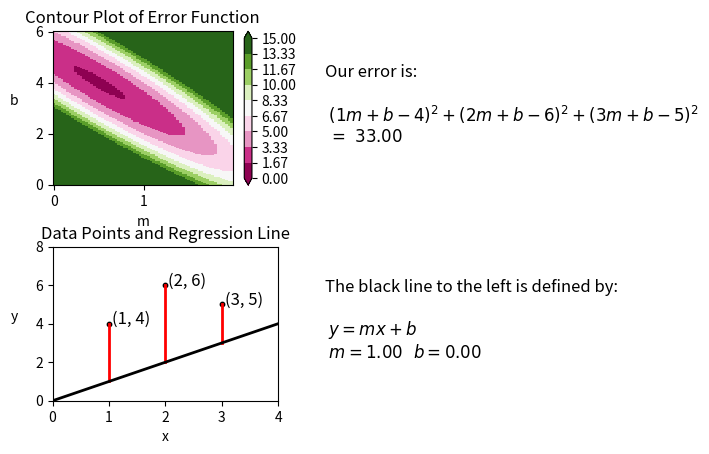

The script that saved this image:
import numpy as np
import matplotlib.pyplot as plt
import matplotlib.colors as colors


# Every time you click on the mb-plane, you are making a choice of m and b that determines a 
# linear model y=mx+b of your data.  Your goal is to find two numbers m and b that make the 
# error for your model as small as possible.   The contour map helps you decide where to click 
# to obtain a small error and therefore helps you decide which values of m and b yield the best
# model.
#
# It may be helpful to view the plot in fullscreen.
#
# Note:  I chose a simple error function so one could easily track the values.

def error_func(m,b):
    return (1*m+b-4)**2+(2*m+b-6)**2+(3*m+b-5)**2

# Create a 'figure object'.  It is basically a 'blank canvas' upon which one can
# draw multiple graphs on the same plot, or on multiple plots that partition the canvas.
# We will be adding 'axes objects' to fig.  These objects are usually graphs.
fig = plt.figure()


# Create more space between my two plots.
plt.subplots_adjust(hspace=0.4)

################################################  Linear Regression Plot 

# This determines the length of the line segment that you are graphing as 'regression line'
t = np.arange(-30.0, 30.0, 0.001)

# The initial values for regression line:
b0 = 0
m0 = 1

# The equation of the regression line:
s = b0 + m0*t


# Break fig into 2x2 grid and define 'axis' (i.e. a graph) in 3rd cell of grid.
ax = fig.add_subplot(223)

# Stackexchange tells me this will suppress the coordinates displaying on the bottom
# of the screen.  I find them distracting.
ax.format_coord = lambda x, y: ''

# The x and y coordinates of the three data points that we are fitting:
d_x = [1, 2, 3]
d_y = [4, 6,5]


# Drawing scatter plot with labeled data points.
for xy in zip(d_x, d_y):        
    ax.annotate('(%s, %s)' % xy, xy=xy, xytext =(xy[0]+.05, xy[1]) , textcoords='data',fontsize=12) 
ax.scatter(d_x, d_y, s=10, color='black')

ax.set_xlabel('x')
ax.set_ylabel('y', labelpad = 15, rotation=0)
ax.set_title('Data Points and Regression Line', fontsize=12)
# Initial heights of our line at x-values of data points.  Needed to define segments.
p1 = 1
p2 = 2
p3= 3


# Vertical line segments indicating error defined below.
# The comma somehow allows the parameters of segment_i to update upon a clicking event(?).
# Note below the order is [x1, x2], [y1, y2] for two points (x1,y1),(x2,y2).

segment1, = plt.plot([d_x[0], d_x[0]], [p1, d_y[0]], 'r-', lw=2)

segment2, = plt.plot([d_x[1], d_x[1]], [p2, d_y[1]], 'r-', lw=2)

segment3, = plt.plot([d_x[2], d_x[2]], [p3, d_y[2]], 'r-', lw=2)



# Now we plot the regression line.
l, = plt.plot(t, s, lw=2, color='black')

# Here we specify the dimensions of our plot.
#axcolor = 'lightgoldenrodyellow'
#plt.axis([0, 4, 0, 8],axisbg=axcolor)
#plt.axis([0, 4, 3, 7])
plt.axis([0, 4, 0, 8])

    
#################################################### Contour Plot
axx = fig.add_subplot(221)

# See comment for similar expression above.
axx.format_coord = lambda x, y: ''

# '122' means: break the canvas up into a 1x2 grid and draw this stuff..
#...in the 2nd square

delta = .03
x =  np.arange(0, 2.01, delta)
y = np.arange(0.0, 6.01, delta)
#x = y = np.arange(-8.0, 8.01, delta)
X, Y = np.meshgrid(x, y)
Z = error_func(X, Y)

# Setting up colormap/colorbar.
bounds = np.linspace(0, 15, 10)
norm = colors.BoundaryNorm(boundaries=bounds, ncolors=256)
pcm = axx.pcolormesh(X, Y, Z, norm=norm,cmap='PiYG')
fig.colorbar(pcm, ax=axx, extend='both', orientation='vertical')

axx.set_title( 'Contour Plot of Error Function', fontsize = 12  )
axx.set_xlabel('m')  
axx.set_ylabel('b',labelpad = 15, rotation=0)
#axx.xaxis.tick_top()
#axx.xaxis.set_label_position('top')
#axx.invert_yaxis()

# Initialized values of variables defined so that they can be used in onclick below.
coord = axx.annotate('' , xy=(0,0), textcoords='data') # <--
coord1 = axx.annotate('' , xy=(0,0), textcoords='data') # <--
scat = axx.scatter([], [])


######################################## Initial Error/Regression Line

## intitial error 
txt = 'Our error is: \n \n $(1m+b-4)^2+(2m+b-6)^2+(3m+b-5)^2$ \n $= \  %.2f$'%33
txt_message = fig.text(.55,.65,txt,fontsize = 12)

#initial regression line
txt1 = 'The black line to the left is defined by: \n  \n $y=mx+b$ \n $m=%.2f \ \ b=%.2f$'%(1, 0)
txt_message1 = fig.text(.55,.2,txt1,fontsize=12)

# Considering a title.
#txt2 = 'Linear Regression'
#txt_message2 = fig.text(.4,.95,txt2,fontsize = 20)


######################################## Click event!

def onclick(event):
            
    # You can get all this good info from a click:
    # (event.button, event.x, event.y, event.xdata, event.ydata, event.inaxes)
    
    axis_i_clicked = event.inaxes
    
    if (axis_i_clicked == axx) and (event.xdata != None) and (event.ydata != None):
        
        # Updates regression line.
        l.set_ydata(event.ydata + event.xdata*t)

        # Updates segment lengths.
        segment1.set_xdata( [d_x[0],d_x[0]])
        
        segment1.set_ydata([event.ydata + event.xdata*(d_x[0]),d_y[0]])
        
        segment2.set_xdata( [d_x[1],d_x[1]])
        
        segment2.set_ydata([event.ydata + event.xdata*(d_x[1]),d_y[1]])
        
        segment3.set_xdata( [d_x[2],d_x[2]])
        
        segment3.set_ydata([event.ydata + event.xdata*(d_x[2]),d_y[2]])
        
        #ax.annotate('local max', xy=(2, 1), xytext=(3, 1.5),arrowprops=dict(facecolor='black', shrink=0.05),)
        
        ##################### the code below will tell you error of first segment
        #global coord1
        #coord1.remove()
        #seg_len_1 = round(np.absolute( event.ydata + event.xdata*(-5) - 5) ,2 )
        #coord1 = ax.annotate('%.2f'%seg_len_1 , xy=(-5, 5-seg_len_1),xytext=(-7, 5 - seg_len_1 ),color='red', fontsize=8)
        
        fig.canvas.draw_idle()  
    
        # Updates error calculation and display of m and b.
        txt = 'Our error is: \n \n $(1m+b-4)^2+(2m+b-6)^2+(3m+b-5)^2$ \n $= \ %.2f$'%error_func(event.xdata, event.ydata)
        txt_message.set_text(txt)
        
        #m = event.xdata
        #b = event.ydata
        
        #txt = 'Our error is: \n \n $(1m+b-4)^2+(2m+b-6)^2+(3m+b-5)^2$ \n $= \ %.2f^2 + %.2f^2 + %.2f^2$ \n $= \ %.2f$'%((m+b-4), (2*m+b-6), (3*m+b-5), error_func(m, b))
        #txt_message.set_text(txt)
        
        txt1 = 'The black line to the left is defined by: \n  \n $y=mx+b$ \n $m=%.2f \ \ b=%.2f$'%(event.xdata, event.ydata)
        txt_message1.set_text(txt1)
        
        # Updates coordinate display on contour plot.
        #
        # The first time one clicks on the contour plot, 'coord' is not defined locally
        # and python starts by looking locally.  It won't find 'coord' and an error occurs.
        # By telling python that 'coord' is global, python now does the following:  It still
        # first looks locally (in body of onclick function).  The first time it does, it doesnt
        # find coord defined there, so the 'global' tells python to NOW start 'at the top', 
        # outside all functions, where it finds my 'initialized' definition for coord.  The 
        # second time one clicks on the contour plot, Python still looks locally first, and
        # finds coord defined there, so things proceed as expected, and my 'initialized' def
        # is never used again.
        x_y = (event.xdata, event.ydata)
        global coord
        coord.remove()
        axx.autoscale(enable=False)
        coord = axx.annotate('(%s, %s)' % (round(x_y[0],2), round(x_y[1],2)), xytext=(x_y[0]+.05, x_y[1]), xy=x_y, textcoords='data', fontsize=12) 
        
        # Now I will try to add dot where I click on contour plot.
        global scat
        scat.remove()
        scat = axx.scatter([event.xdata], [event.ydata], s=2)
        
        #figg.canvas.draw_idle()  # 'fig' is name of specific object
        fig.canvas.draw_idle()
    
cid = fig.canvas.mpl_connect('button_press_event', onclick)
 

###################################################################

#fig.tight_layout() 
#plt.tight_layout(pad=0.4, w_pad=0.5, h_pad=1.0)

plt.show()



